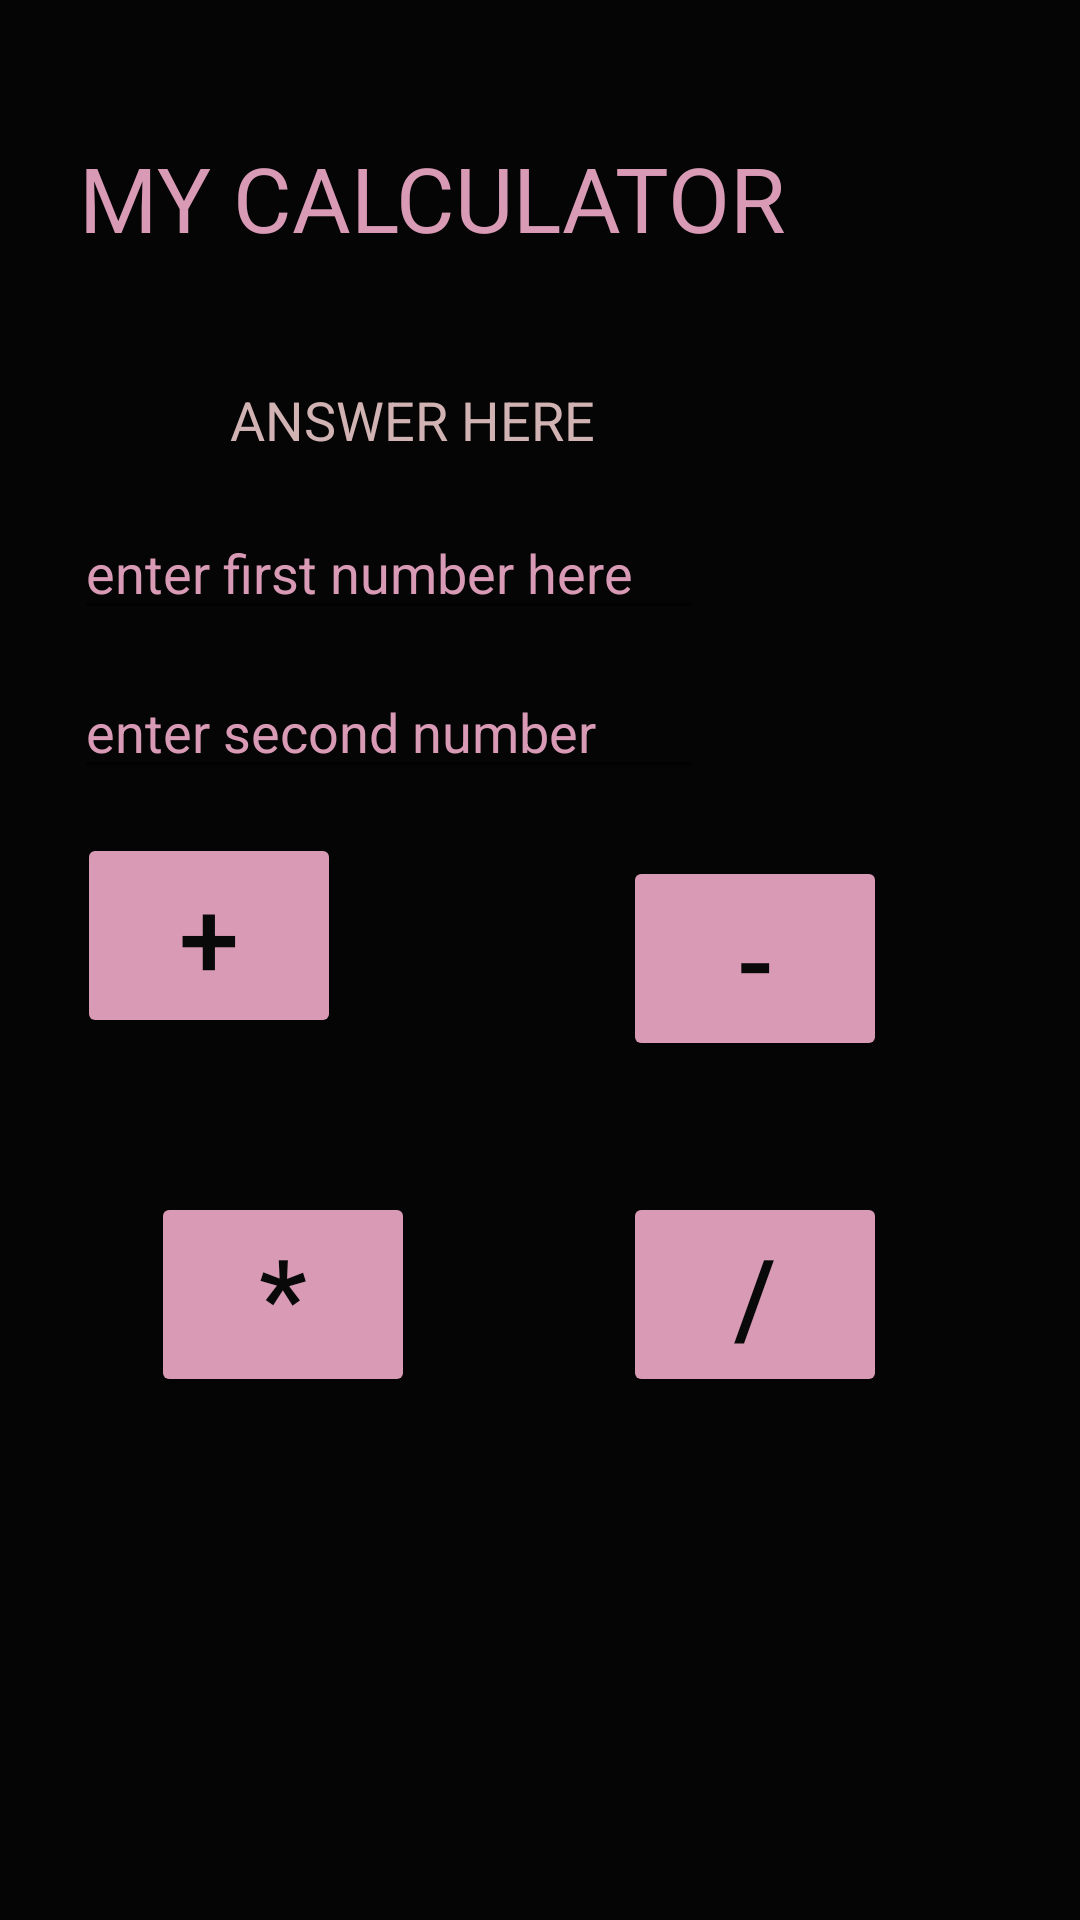

This screen was rendered from an Android layout file. Write that file and the resources it references.
<!-- AndroidManifest.xml: application theme Theme.IntentCalcWeb -->
<!-- res/layout/activity_calculator.xml -->
<?xml version="1.0" encoding="utf-8"?>
<androidx.constraintlayout.widget.ConstraintLayout xmlns:android="http://schemas.android.com/apk/res/android"
    xmlns:app="http://schemas.android.com/apk/res-auto"
    xmlns:tools="http://schemas.android.com/tools"
    android:layout_width="match_parent"
    android:layout_height="match_parent"
    android:background="#050505"
    tools:context=".CalculatorActivity">

    <TextView
        android:id="@+id/txt_heading"
        android:layout_width="302dp"
        android:layout_height="69dp"
        android:text="@string/my_calculator"
        android:textColor="#D99AB5"
        android:textSize="30sp"
        app:layout_constraintBottom_toBottomOf="parent"
        app:layout_constraintEnd_toEndOf="parent"
        app:layout_constraintHorizontal_bias="0.456"
        app:layout_constraintStart_toStartOf="parent"
        app:layout_constraintTop_toTopOf="parent"
        app:layout_constraintVertical_bias="0.08" />

    <Button
        android:id="@+id/btn_sum"
        android:layout_width="wrap_content"
        android:layout_height="wrap_content"
        android:layout_marginEnd="94dp"
        android:layout_marginRight="94dp"
        android:layout_marginBottom="81dp"
        android:text="@string/addition"
        android:textColor="#090909"
        android:textSize="36sp"
        app:backgroundTint="#D99AB5"
        app:layout_constraintBottom_toBottomOf="parent"
        app:layout_constraintEnd_toStartOf="@+id/btn_subtract"
        app:layout_constraintHorizontal_bias="1.0"
        app:layout_constraintStart_toStartOf="parent"
        app:layout_constraintTop_toTopOf="parent"
        app:layout_constraintVertical_bias="0.566" />

    <Button
        android:id="@+id/btn_subtract"
        android:layout_width="wrap_content"
        android:layout_height="wrap_content"
        android:text="@string/subtraction"
        android:textColor="#090909"
        android:textSize="36sp"
        app:backgroundTint="#D99AB5"
        app:layout_constraintBottom_toBottomOf="parent"
        app:layout_constraintEnd_toEndOf="parent"
        app:layout_constraintHorizontal_bias="0.764"
        app:layout_constraintStart_toStartOf="parent"
        app:layout_constraintTop_toTopOf="parent"
        app:layout_constraintVertical_bias="0.499" />

    <Button
        android:id="@+id/btn_divide"
        android:layout_width="wrap_content"
        android:layout_height="wrap_content"
        android:text="@string/division"
        android:textColor="#090909"
        android:textSize="36sp"
        app:backgroundTint="#D99AB5"
        app:layout_constraintBottom_toBottomOf="parent"
        app:layout_constraintEnd_toEndOf="parent"
        app:layout_constraintHorizontal_bias="0.764"
        app:layout_constraintStart_toStartOf="parent"
        app:layout_constraintTop_toTopOf="parent"
        app:layout_constraintVertical_bias="0.695" />

    <Button
        android:id="@+id/btn_multiply"
        android:layout_width="wrap_content"
        android:layout_height="wrap_content"
        android:text="@string/multiplication"
        android:textColor="#090909"
        android:textSize="36sp"
        app:backgroundTint="#D99AB5"
        app:layout_constraintBottom_toBottomOf="parent"
        app:layout_constraintEnd_toEndOf="parent"
        app:layout_constraintHorizontal_bias="0.185"
        app:layout_constraintStart_toStartOf="parent"
        app:layout_constraintTop_toTopOf="parent"
        app:layout_constraintVertical_bias="0.695" />

    <EditText
        android:id="@+id/first_number"
        android:layout_width="wrap_content"
        android:layout_height="wrap_content"
        android:autofillHints=""
        android:ems="10"
        android:hint="@string/enter_first_number_here"
        android:inputType="numberDecimal"
        android:textColor="#D99AB5"
        android:textColorHint="#D99AB5"
        app:layout_constraintBottom_toBottomOf="parent"
        app:layout_constraintEnd_toEndOf="parent"
        app:layout_constraintHorizontal_bias="0.164"
        app:layout_constraintStart_toStartOf="parent"
        app:layout_constraintTop_toTopOf="parent"
        app:layout_constraintVertical_bias="0.282" />

    <EditText
        android:id="@+id/second_number"
        android:layout_width="wrap_content"
        android:layout_height="wrap_content"
        android:autofillHints=""
        android:ems="10"
        android:hint="enter second number"
        android:inputType="numberDecimal"
        android:textColor="#D99AB5"
        android:textColorHint="#D99AB5"
        app:layout_constraintBottom_toBottomOf="parent"
        app:layout_constraintEnd_toEndOf="parent"
        app:layout_constraintHorizontal_bias="0.164"
        app:layout_constraintStart_toStartOf="parent"
        app:layout_constraintTop_toTopOf="parent"
        app:layout_constraintVertical_bias="0.37" />

    <TextView
        android:id="@+id/txt_answer"
        android:layout_width="wrap_content"
        android:layout_height="wrap_content"
        android:text="@string/answer_here"
        android:textColor="#D2B3B3"
        android:textSize="18sp"
        app:layout_constraintBottom_toTopOf="@+id/first_number"
        app:layout_constraintEnd_toEndOf="parent"
        app:layout_constraintHorizontal_bias="0.321"
        app:layout_constraintStart_toStartOf="parent"
        app:layout_constraintTop_toBottomOf="@+id/txt_heading"
        app:layout_constraintVertical_bias="0.437" />
</androidx.constraintlayout.widget.ConstraintLayout>
<!-- resources referenced by this layout -->
<resources>
  <string name="addition">+</string>
  <string name="answer_here">ANSWER HERE</string>
  <string name="division">/</string>
  <string name="enter_first_number_here">enter first number here</string>
  <string name="multiplication">*</string>
  <string name="my_calculator">MY CALCULATOR</string>
  <string name="subtraction">-</string>
  <style name="Theme.IntentCalcWeb" parent="Theme.MaterialComponents.DayNight.DarkActionBar">
          
          <item name="colorPrimary">@color/purple_500</item>
          <item name="colorPrimaryVariant">@color/purple_700</item>
          <item name="colorOnPrimary">@color/white</item>
          
          <item name="colorSecondary">@color/teal_200</item>
          <item name="colorSecondaryVariant">@color/teal_700</item>
          <item name="colorOnSecondary">@color/black</item>
          
          <item name="android:statusBarColor" tools:targetApi="l">?attr/colorPrimaryVariant</item>
          
      </style>
  <!-- not gathered from this repository: default colours our renderer supplied (Android Studio template values) -->
  <color name="purple_500">#FF6200EE</color>
  <color name="purple_700">#FF3700B3</color>
  <color name="teal_200">#FF03DAC5</color>
  <color name="teal_700">#FF018786</color>
  <color name="black">#FF000000</color>
  <color name="white">#FFFFFFFF</color>
</resources>
